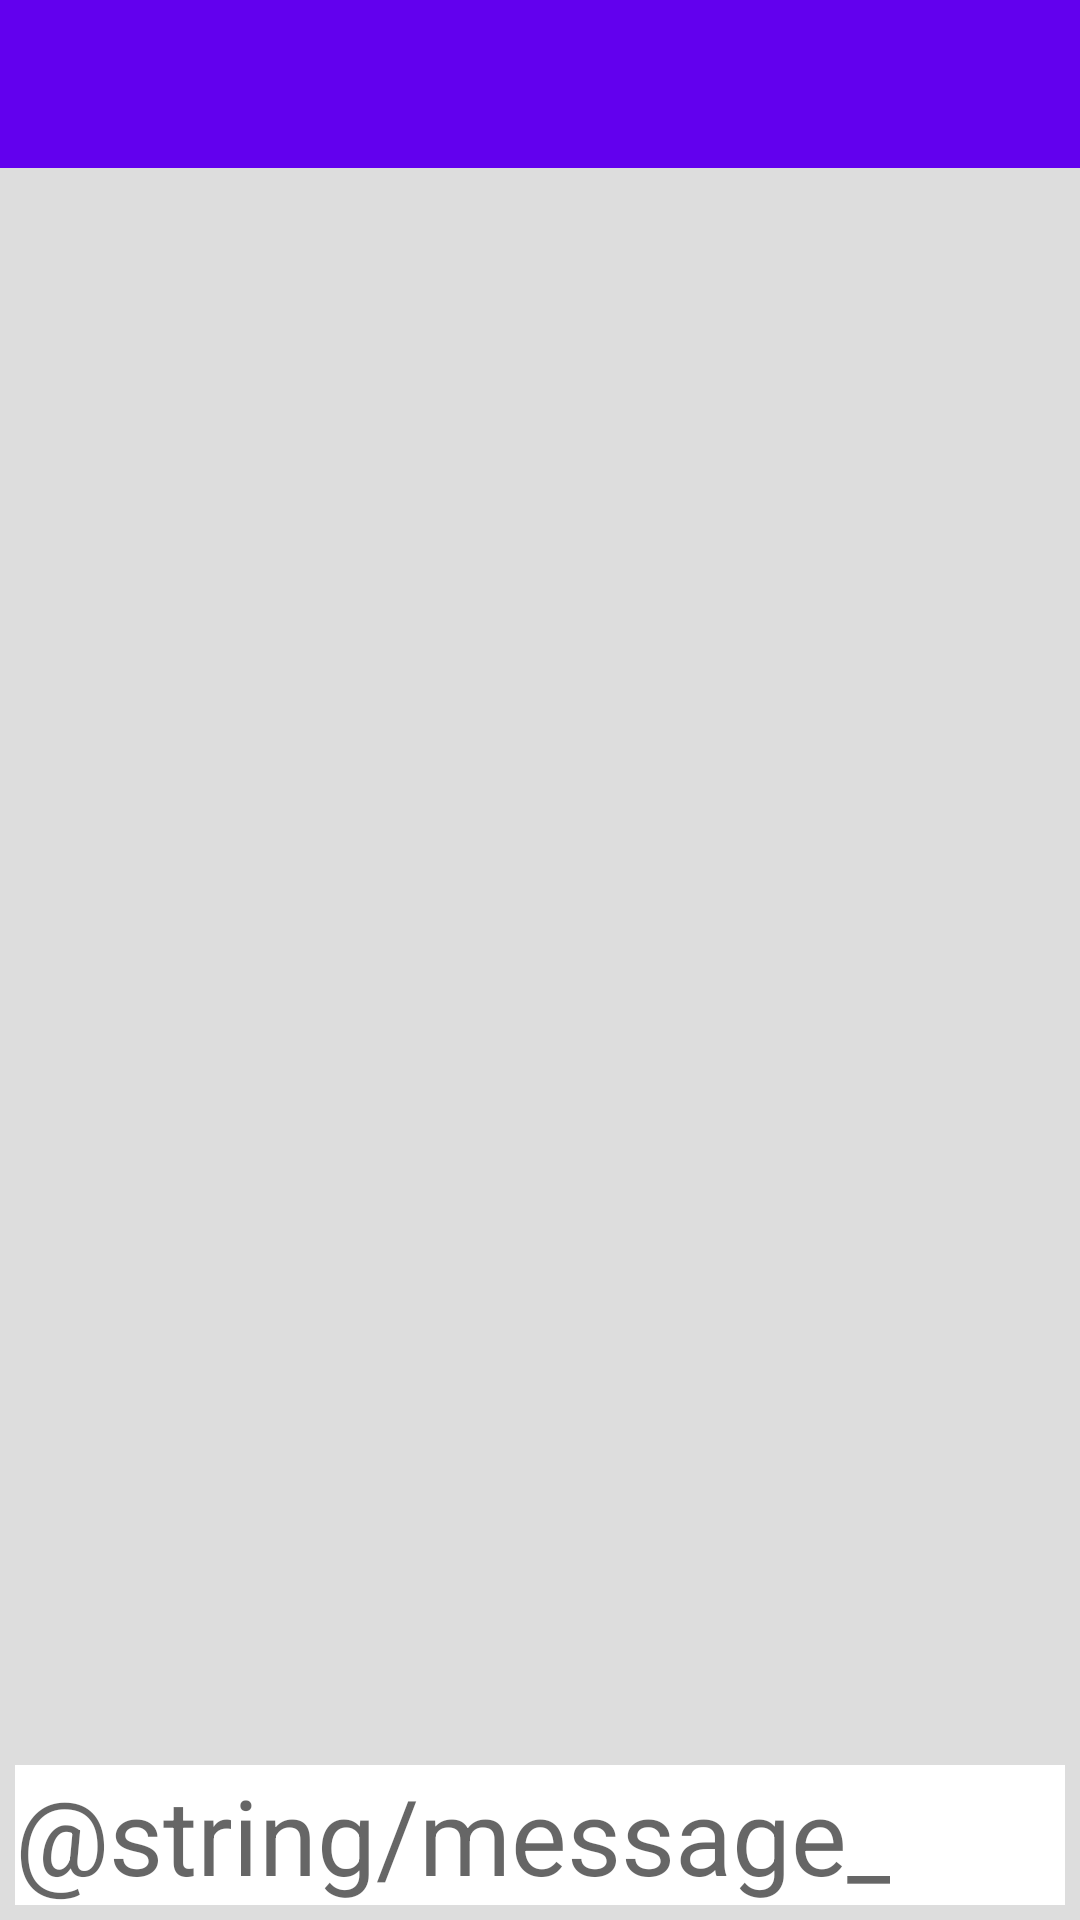

Layout XML and referenced resources for this Android screen:
<!-- AndroidManifest.xml: application theme AppTheme -->
<!-- res/layout/activity_chat.xml -->
<?xml version="1.0" encoding="utf-8"?>
<RelativeLayout xmlns:android="http://schemas.android.com/apk/res/android"
    xmlns:app="http://schemas.android.com/apk/res-auto"
    xmlns:tools="http://schemas.android.com/tools"
    android:layout_width="match_parent"
    android:layout_height="match_parent"
    tools:context=".Chat.ChatActivity"
    android:background="#DDDDDD">

    <include
        android:id="@+id/chat_app_bar"
        layout="@layout/app_bar_layout" />

    <androidx.recyclerview.widget.RecyclerView
        android:id="@+id/messages_list"
        android:layout_width="match_parent"
        android:layout_height="match_parent"
        android:layout_below="@id/chat_app_bar"
        android:layout_above="@id/chat_messaging_layout" />
    <LinearLayout
        android:id="@+id/chat_messaging_layout"
        android:layout_width="match_parent"
        android:layout_height="wrap_content"
        android:orientation="horizontal"
        android:layout_alignParentBottom="true"
        android:paddingTop="5dp"
        android:paddingBottom="5dp"
        android:paddingLeft="5dp"
        android:paddingRight="5dp">

        <EditText
            android:id="@+id/chat_message"
            android:layout_width="0dp"
            android:layout_height="wrap_content"
            android:layout_weight="10"
            android:hint="@string/message_hint"
            android:inputType="text"
            android:background="#ffffff"
            android:textSize="35sp"
            tools:ignore="Autofill" />

        <ImageButton
            android:id="@+id/chat_send_btn"
            android:layout_width="0dp"
            android:layout_height="match_parent"
            android:layout_weight="2"
            android:background="#ffffff"
            app:srcCompat="@drawable/baseline_send_black_18dp"
            tools:ignore="ContentDescription" />

    </LinearLayout>


</RelativeLayout>
<!-- res/layout/app_bar_layout.xml (included above) -->
<?xml version="1.0" encoding="utf-8"?>
<androidx.appcompat.widget.Toolbar xmlns:android="http://schemas.android.com/apk/res/android"
    android:id="@+id/main_app_bar"
    android:layout_width="match_parent"
    android:layout_height="wrap_content"
    android:background="?attr/colorPrimary"
    android:theme="@style/Base.ThemeOverlay.AppCompat.Dark.ActionBar">

</androidx.appcompat.widget.Toolbar>
<!-- resources referenced by this layout -->
<resources>
  <style name="AppTheme" parent="Theme.AppCompat.Light.DarkActionBar">
          
          <item name="colorPrimary">@color/colorPrimary</item>
          <item name="colorPrimaryDark">@color/colorPrimaryDark</item>
          <item name="colorAccent">@color/colorAccent</item>
  
          <item name="android:fontFamily">sans-serif</item>
          <item name="android:textSize">16dp</item>
      </style>
  <!-- not gathered from this repository: default colours our renderer supplied (Android Studio template values) -->
  <color name="colorPrimary">#FF6200EE</color>
  <color name="colorPrimaryDark">#FF3700B3</color>
  <color name="colorAccent">#FF03DAC5</color>
</resources>
